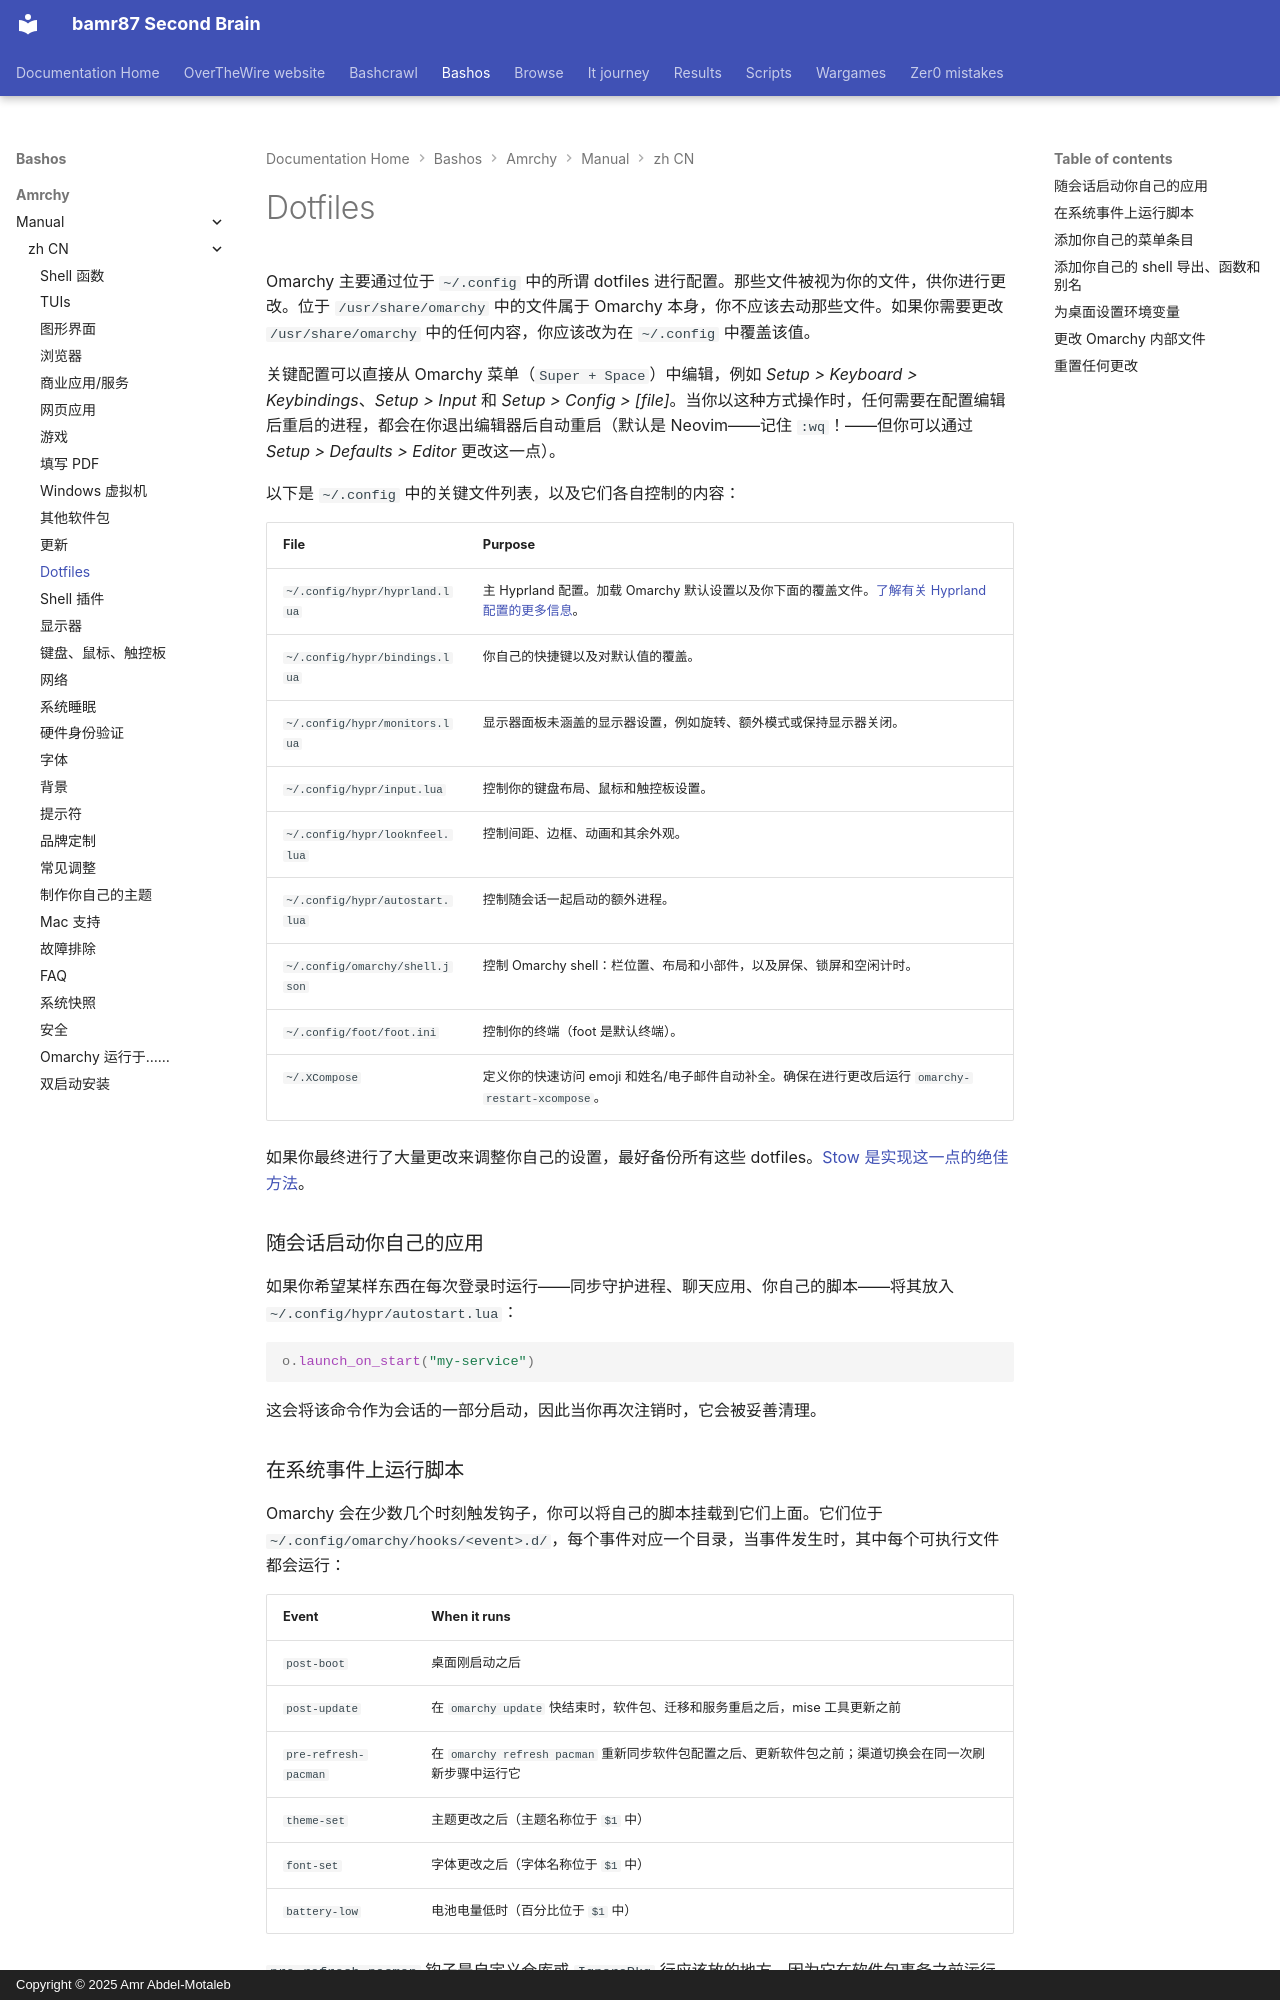

repository: bamr87/README · page: bashos/amrchy/manual/zh-CN/31-dotfiles/index.html · generator: mkdocs · copyright: Copyright © 2025 Amr Abdel-Motaleb

---
source_file: amrchy/manual/zh-CN/31-dotfiles.md
source_repo: bamr87/bashos
source_url: https://github.com/bamr87/bashos/blob/main/amrchy/manual/zh-CN/31-dotfiles.md
title: Dotfiles
---
# Dotfiles

Omarchy 主要通过位于 `~/.config` 中的所谓 dotfiles 进行配置。那些文件被视为你的文件，供你进行更改。位于 `/usr/share/omarchy` 中的文件属于 Omarchy 本身，你不应该去动那些文件。如果你需要更改 `/usr/share/omarchy` 中的任何内容，你应该改为在 `~/.config` 中覆盖该值。

关键配置可以直接从 Omarchy 菜单（`Super + Space`）中编辑，例如 _Setup > Keyboard > Keybindings_、_Setup > Input_ 和 _Setup > Config > [file]_。当你以这种方式操作时，任何需要在配置编辑后重启的进程，都会在你退出编辑器后自动重启（默认是 Neovim——记住 `:wq`！——但你可以通过 _Setup > Defaults > Editor_ 更改这一点）。

以下是 `~/.config` 中的关键文件列表，以及它们各自控制的内容：

| File                  | Purpose              |
| ----------------------- | --------------------- |
| `~/.config/hypr/hyprland.lua` | 主 Hyprland 配置。加载 Omarchy 默认设置以及你下面的覆盖文件。[了解有关 Hyprland 配置的更多信息](https://wiki.hypr.land/Configuring/)。  |
| `~/.config/hypr/bindings.lua` | 你自己的快捷键以及对默认值的覆盖。 |
| `~/.config/hypr/monitors.lua` | 显示器面板未涵盖的显示器设置，例如旋转、额外模式或保持显示器关闭。 |
| `~/.config/hypr/input.lua` | 控制你的键盘布局、鼠标和触控板设置。 |
| `~/.config/hypr/looknfeel.lua` | 控制间距、边框、动画和其余外观。 |
| `~/.config/hypr/autostart.lua` | 控制随会话一起启动的额外进程。 |
| `~/.config/omarchy/shell.json` | 控制 Omarchy shell：栏位置、布局和小部件，以及屏保、锁屏和空闲计时。 |
| `~/.config/foot/foot.ini` | 控制你的终端（foot 是默认终端）。 |
| `~/.XCompose` | 定义你的快速访问 emoji 和姓名/电子邮件自动补全。确保在进行更改后运行 `omarchy-restart-xcompose`。 |

如果你最终进行了大量更改来调整你自己的设置，最好备份所有这些 dotfiles。[Stow 是实现这一点的绝佳方法](https://www.youtube.com/watch?v=NoFiYOqnC4o)。

### 随会话启动你自己的应用

如果你希望某样东西在每次登录时运行——同步守护进程、聊天应用、你自己的脚本——将其放入 `~/.config/hypr/autostart.lua`：

```lua
o.launch_on_start("my-service")
```

这会将该命令作为会话的一部分启动，因此当你再次注销时，它会被妥善清理。
